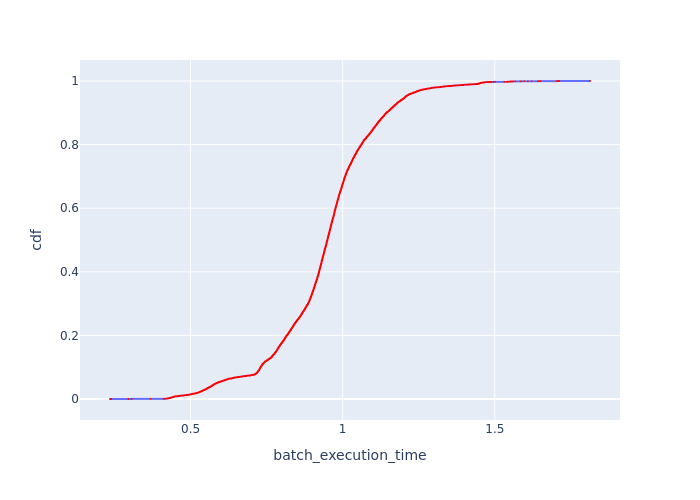

The data file committed next to this chart (first rows):
Batch Id, batch_execution_time, cdf
1655, 0.2353, 9.326618168252192e-05
6605, 0.2397, 0.0001865
5, 0.2961, 0.0002798
5780, 0.3066, 0.0003731
7430, 0.3691, 0.0004663
10559, 0.4113, 0.0005596
9989, 0.4165, 0.0006529
9080, 0.4178, 0.0007461
10652, 0.4185, 0.0008394
10582, 0.4186, 0.0009327
10035, 0.4199, 0.001026
10628, 0.4204, 0.001119
9967, 0.4218, 0.001212
10560, 0.4219, 0.001306
10603, 0.4236, 0.001399
10194, 0.4241, 0.001492
10534, 0.4243, 0.001586
10510, 0.4244, 0.001679
10058, 0.4244, 0.001772
10170, 0.4251, 0.001865
10217, 0.426, 0.001959
10171, 0.426, 0.002052
10195, 0.4261, 0.002145
10012, 0.4267, 0.002238
10720, 0.427, 0.002332
10104, 0.4283, 0.002425
10192, 0.4285, 0.002518
9921, 0.4288, 0.002611
9943, 0.4291, 0.002705
10193, 0.43, 0.002798
4130, 0.4304, 0.002891
10239, 0.4305, 0.002985
10332, 0.4308, 0.003078
10484, 0.4308, 0.003171
10264, 0.4309, 0.003264
10265, 0.4313, 0.003358
10081, 0.4322, 0.003451
10418, 0.4322, 0.003544
10371, 0.4324, 0.003637
10082, 0.4339, 0.003731
10240, 0.4343, 0.003824
10653, 0.4345, 0.003917
10148, 0.4346, 0.00401
10373, 0.4347, 0.004104
10625, 0.4349, 0.004197
10266, 0.435, 0.00429
9968, 0.4364, 0.004384
10557, 0.4369, 0.004477
10395, 0.4371, 0.00457
10464, 0.4375, 0.004663
10372, 0.4379, 0.004757
10419, 0.4382, 0.00485
9944, 0.4383, 0.004943
10696, 0.4384, 0.005036
10561, 0.4385, 0.00513
10533, 0.439, 0.005223
10697, 0.4392, 0.005316
10487, 0.4396, 0.005409
10675, 0.4398, 0.005503
10263, 0.4405, 0.005596
... 10,662 more rows
